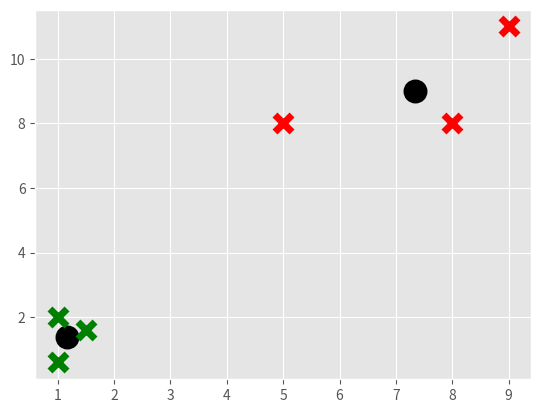

Write the Python code that produced this figure.
import matplotlib.pyplot as plt
from matplotlib import style
style.use('ggplot')
import numpy as np

X = np.array([[1,2],[1.5,1.6],[5,8],[1,0.6],[8,8],[9,11]])
'''
clf = KMeans(n_clusters = 6)
clf.fit(X)
centroids = clf.cluster_centers_
labels = clf.labels_
'''
colors = 10*['g','r','c','k','b']

class KMean:
	def __init__(self,k = 2,tol = 0.001,max_iter = 300):
		self.k = k
		self.tol = tol
		self.max_iter = max_iter
	def fit(self,data):
		self.centroids = {}
		for i in range(self.k):
			self.centroids[i] = data[i]
		for i in range(self.max_iter):
			self.classifications = {}
			for i in range(self.k):
				self.classifications[i] = []
			for featureset in data:
				distances = [np.linalg.norm(featureset-self.centroids[centroid]) for centroid in self.centroids]
				classification = distances.index(min(distances))
				self.classifications[classification].append(featureset)
			prev_centroids = dict(self.centroids)
			for classification in self.classifications:
				self.centroids[classification] = np.average(self.classifications[classification],axis=0)
				optimized = True
			for c in self.centroids:
				original_centroid = prev_centroids[c]
				current_centroid = self.centroids[c]
				if np.sum((current_centroid-original_centroid)/original_centroid*100.0) > self.tol:
					print(np.sum((current_centroid-original_centroid)/original_centroid*100.0))
					optimized = False
			if optimized:
				break

	def predict(self,data):
		distances = [np.linalg.norm(data-c) for c in self.centroids]
		cffn = distances.index(min(distances))
		return cffn

clf = KMean()
clf.fit(X)

for centroid in clf.centroids:
	plt.scatter(clf.centroids[centroid][0],clf.centroids[centroid][1],marker='o',color = 'k',s=150,linewidths=5)

for cffn in clf.classifications:
	color =colors[cffn]
	for ftst in clf.classifications[cffn]:
		plt.scatter(ftst[0],ftst[1],marker='x',color = colors[cffn%5],s=150,linewidths=5)

plt.show()